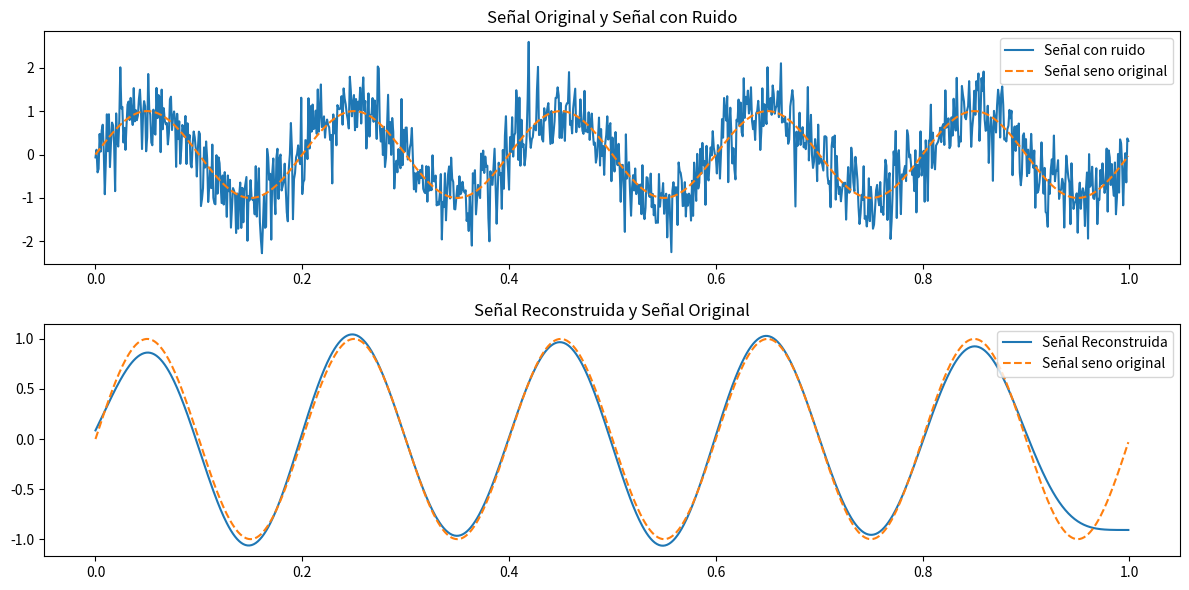

Write the Python code that produced this figure.
import numpy as np
import matplotlib.pyplot as plt
from scipy import signal

# Parámetros de la señal seno
amplitud = 1.0
frecuencia = 5.0  # Hz
duracion = 1.0  # segundos
tasa_muestreo = 1000  # Hz

# Generar la señal seno
t = np.linspace(0, duracion, int(duracion * tasa_muestreo), endpoint=False)
senal_seno = amplitud * np.sin(2 * np.pi * frecuencia * t)

# Agregar ruido gaussiano
ruido = np.random.normal(0, 0.5, len(t))
senal_con_ruido = senal_seno + ruido

# Aplicar filtro pasa bajos para eliminar el ruido
frecuencia_corte = frecuencia * 1.5  # Ajustar según sea necesario
nyquist_frecuencia = 0.5 * tasa_muestreo
normalizada_frecuencia_corte = frecuencia_corte / nyquist_frecuencia
b, a = signal.butter(4, normalizada_frecuencia_corte, btype='low', analog=False)
senal_filtrada = signal.filtfilt(b, a, senal_con_ruido)

# Visualizar las señales
# Visualizar las señales
plt.figure(figsize=(12, 6))
plt.subplot(2, 1, 1)
plt.plot(t, senal_con_ruido, label='Señal con ruido')
plt.plot(t, senal_seno, label='Señal seno original', linestyle='--')
plt.legend()
plt.title('Señal Original y Señal con Ruido')

plt.subplot(2, 1, 2)
plt.plot(t, senal_filtrada, label='Señal Reconstruida')
plt.plot(t, senal_seno, label='Señal seno original', linestyle='--')
plt.legend()
plt.title('Señal Reconstruida y Señal Original')
plt.tight_layout()

plt.show()

# Guardar la imagen en formato PNG
plt.savefig('reconstruccion.png', bbox_inches='tight')
